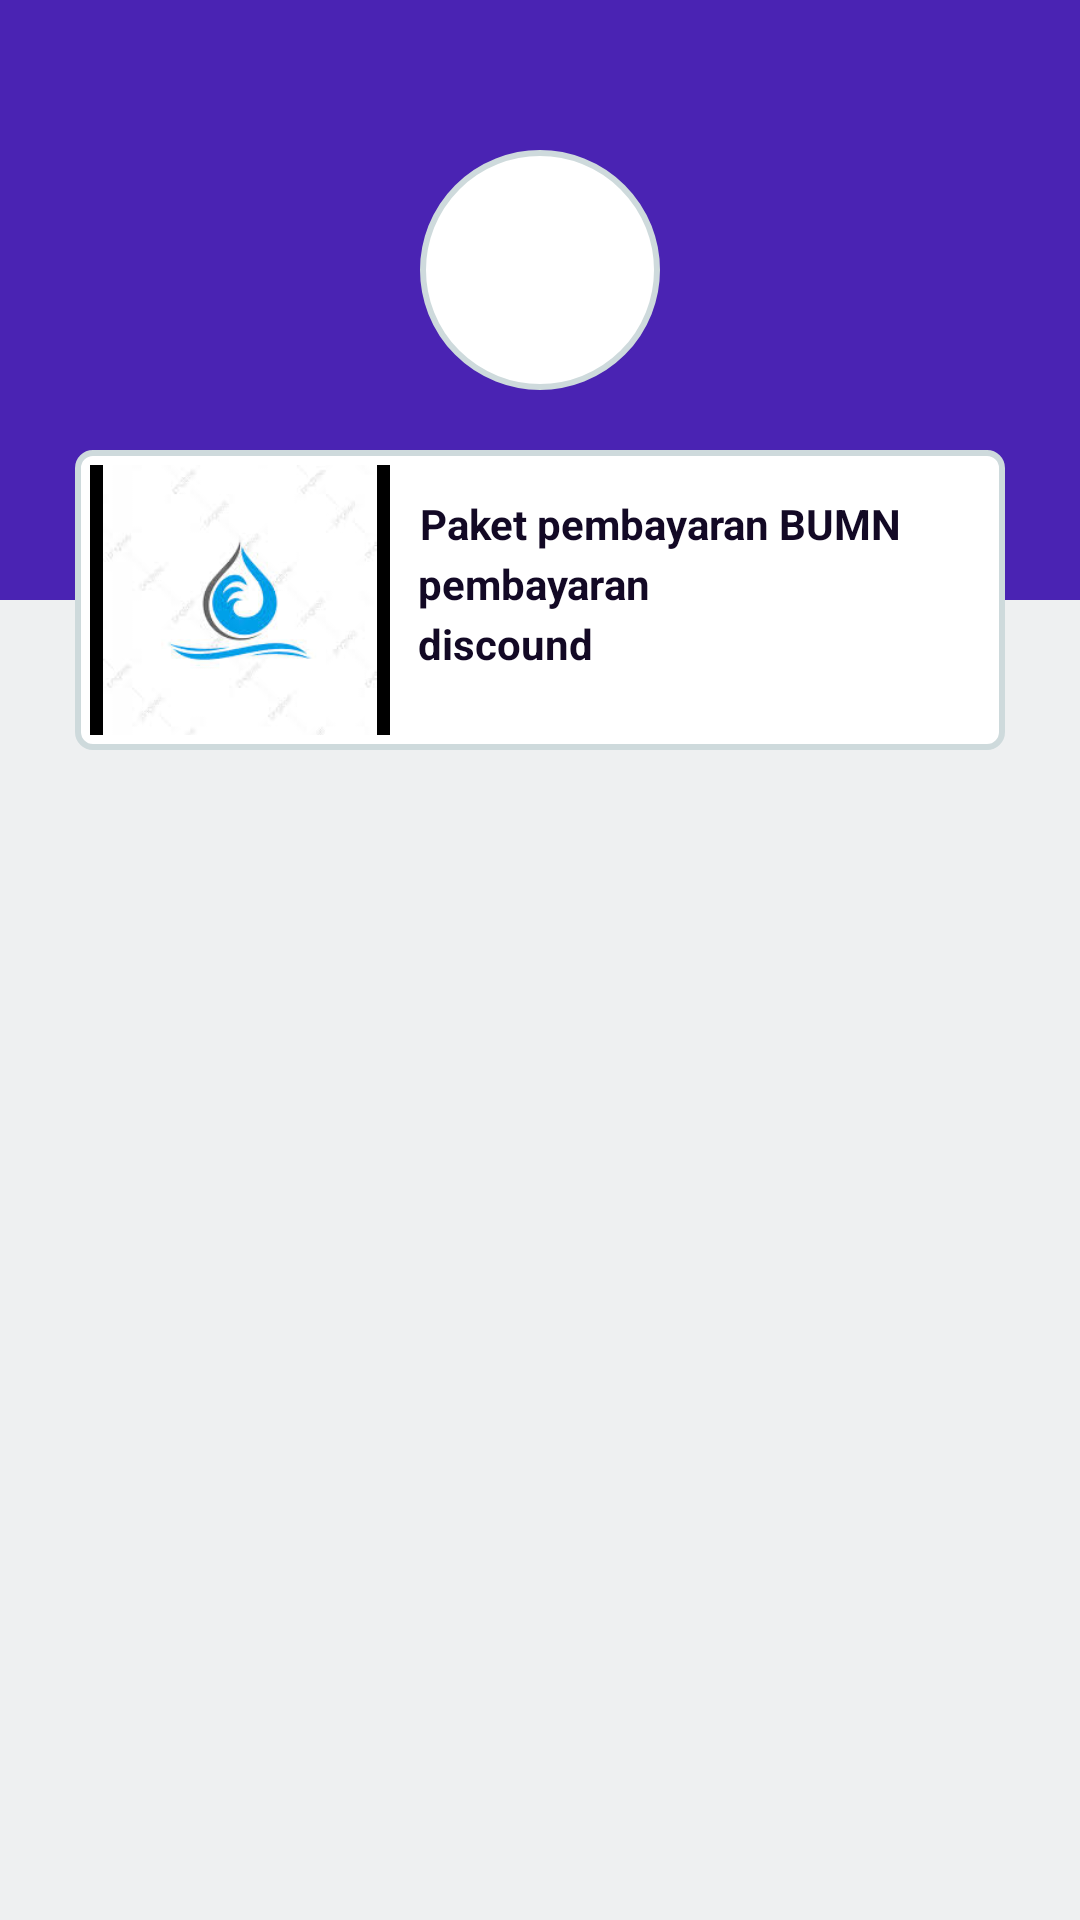

Reconstruct the res/layout file that produces this screen, plus the resources it refers to.
<!-- AndroidManifest.xml: application theme Theme.AppsLogin -->
<!-- res/layout/activity_new2.xml -->
<?xml version="1.0" encoding="utf-8"?>
<RelativeLayout xmlns:android="http://schemas.android.com/apk/res/android"
    xmlns:app="http://schemas.android.com/apk/res-auto"
    xmlns:tools="http://schemas.android.com/tools"
    android:layout_width="match_parent"
    android:layout_height="match_parent"
    android:background="#EEF0F1"
    tools:context=".newActivity2">

    <RelativeLayout
        android:layout_width="match_parent"
        android:layout_height="200dp"
        android:background="#4A23B3" />
    <ImageView
        android:layout_width="80dp"
        android:layout_height="80dp"
        android:src="@drawable/logo"
        android:layout_centerHorizontal="true"
        android:layout_marginTop="50dp"
        android:background="@drawable/radius_oval"/>

    <RelativeLayout
        android:id="@+id/rl_box"
        android:layout_width="match_parent"
        android:layout_height="100dp"
        android:layout_marginLeft="25dp"
        android:layout_marginTop="150dp"
        android:layout_marginRight="25dp"
        android:background="@drawable/radius_box">

        <ImageView
            android:id="@+id/iv_air"
            android:layout_width="100dp"
            android:layout_height="100dp"
            android:layout_alignParentLeft="true"
            android:background="@android:color/background_dark"
            android:src="@drawable/air" />

        <TextView
            android:id="@+id/iv_pdam"
            android:layout_width="match_parent"
            android:layout_height="wrap_content"
            android:text="@string/txtGOVERMANT"
            android:layout_toEndOf="@+id/iv_air"
            android:layout_toRightOf="@+id/iv_air"
            android:textColor="#130925"
            android:textStyle="bold"
            android:padding="10dp"/>

        <TextView
            android:id="@+id/iv_pdam1"
            android:layout_width="match_parent"
            android:layout_height="wrap_content"
            android:layout_marginStart="-1dp"
            android:layout_marginLeft="-1dp"
            android:layout_marginTop="20dp"
            android:layout_toEndOf="@+id/iv_air"
            android:layout_toRightOf="@+id/iv_air"
            android:text="@string/txtpembayaran"
            android:textColor="#130925"
            android:textStyle="bold"
            android:padding="10dp"/>
        <TextView
            android:id="@+id/iv_pdam2"
            android:layout_width="match_parent"
            android:layout_height="wrap_content"
            android:layout_marginStart="-1dp"
            android:layout_marginLeft="-1dp"
            android:layout_marginTop="40dp"
            android:layout_toEndOf="@+id/iv_air"
            android:layout_toRightOf="@+id/iv_air"
            android:text="@string/txtdiscound"
            android:textColor="#130925"
            android:textStyle="bold"
            android:padding="10dp"/>

    </RelativeLayout>

</RelativeLayout>
<!-- resources referenced by this layout -->
<resources>
  <!-- drawable air: jpg bitmap (drawable-v24, 4535 bytes) -->
  <!-- drawable radius_box (drawable) -->
  <?xml version="1.0" encoding="utf-8"?>
  <shape xmlns:android="http://schemas.android.com/apk/res/android"
      android:shape="rectangle">
  
      <solid
          android:color="#ffff">
  
      </solid>
      <stroke
          android:width="2dp"
          android:color="#CEDADC">
  
      </stroke>
      <padding
          android:left="5dp"
          android:right="5dp"
          android:top="5dp"
          android:bottom="5dp">
  
      </padding>
      <corners
          android:radius="5dp">
  
      </corners>
  
  </shape>
  <!-- drawable radius_oval (drawable) -->
  <?xml version="1.0" encoding="utf-8"?>
  <shape xmlns:android="http://schemas.android.com/apk/res/android"
      android:shape="oval">
  
      <solid
          android:color="#ffff">
  
      </solid>
      <stroke
          android:width="2dp"
          android:color="#CEDADC">
  
      </stroke>
      <padding
          android:left="5dp"
          android:right="5dp"
          android:top="5dp"
          android:bottom="5dp">
  
      </padding>
      <corners
          android:radius="11dp">
  
      </corners>
  
  </shape>
  <string name="txtGOVERMANT">Paket pembayaran BUMN</string>
  <string name="txtdiscound">discound</string>
  <string name="txtpembayaran">pembayaran</string>
  <style name="Theme.AppsLogin" parent="Theme.MaterialComponents.DayNight.NoActionBar">
          
          <item name="colorPrimary">@color/tema</item>
          <item name="colorPrimaryVariant">@color/purple_700</item>
          <item name="colorOnPrimary">@color/white</item>
          
          <item name="colorSecondary">@color/teal_200</item>
          <item name="colorSecondaryVariant">@color/teal_700</item>
          <item name="colorOnSecondary">@color/black</item>
          
          <item name="android:statusBarColor" tools:targetApi="l">?attr/colorPrimaryVariant</item>
          
      </style>
  <!-- not gathered from this repository: default colours our renderer supplied (Android Studio template values) -->
  <color name="purple_700">#FF3700B3</color>
  <color name="teal_200">#FF03DAC5</color>
  <color name="teal_700">#FF018786</color>
  <color name="black">#FF000000</color>
  <color name="white">#FFFFFFFF</color>
</resources>
